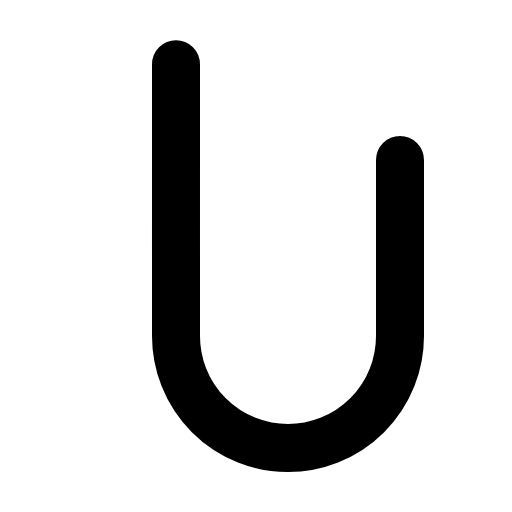
t = 0.00 s
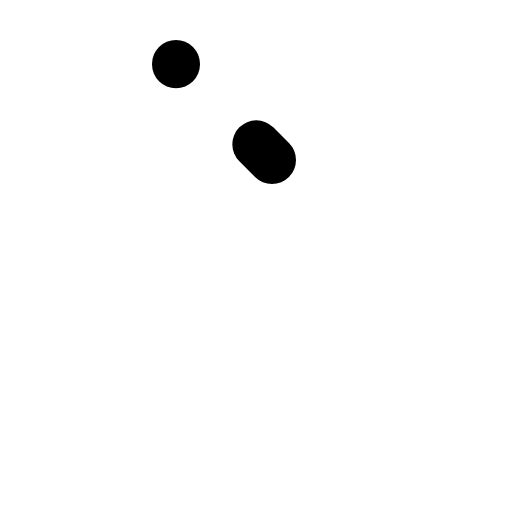
t = 0.30 s
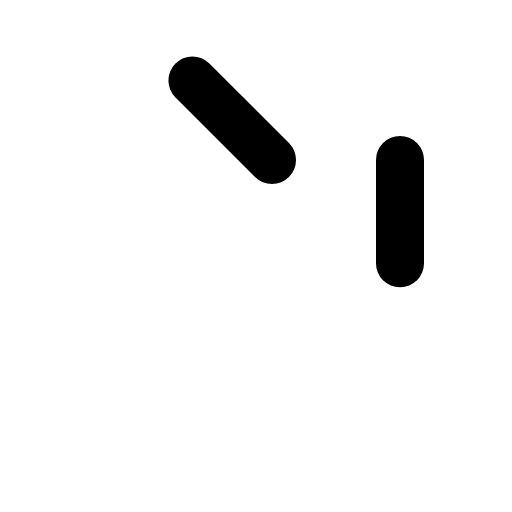
t = 0.68 s
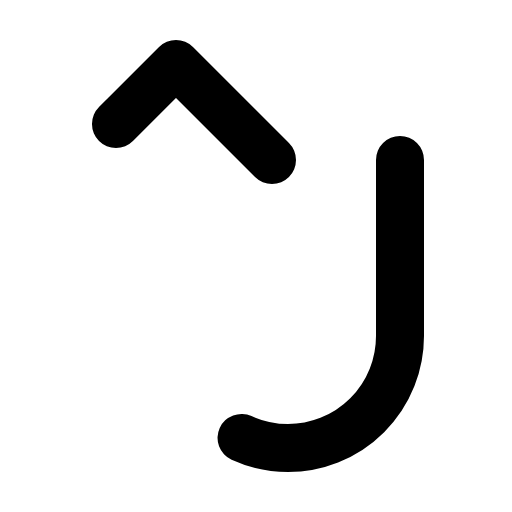
t = 1.05 s
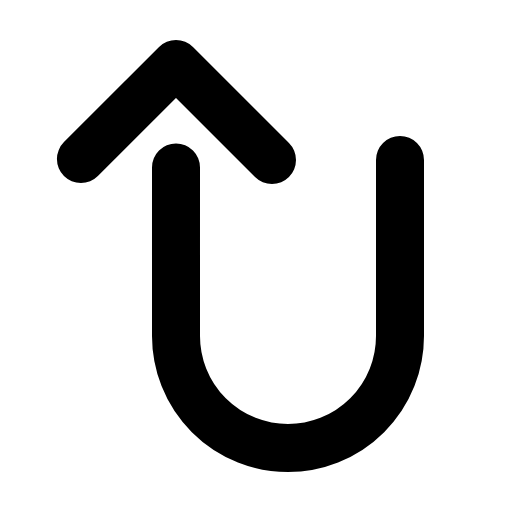
t = 1.43 s
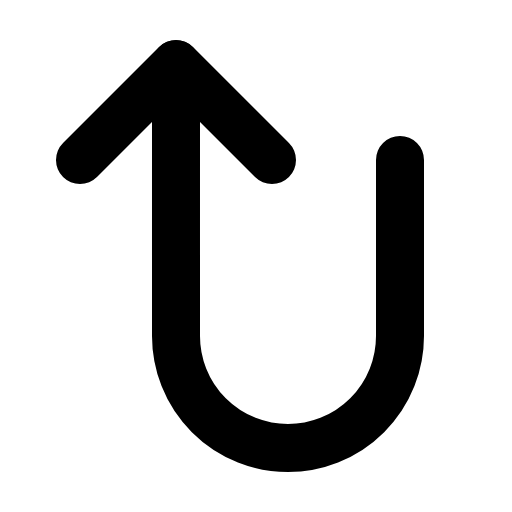
t = 1.80 s

The animated SVG that drew these frames (rendered in a browser with its animation timeline set to each time). Animation: 1 CSS @keyframes rule; one cycle of 1.80 s.

<svg xmlns="http://www.w3.org/2000/svg" viewBox="0 0 256 256">
  <style>
    .draw-line {
      stroke-dasharray: 1;
      stroke-dashoffset: 0;
    }
    svg:hover .draw-line {
      animation: phosphor-draw-in 1.5s ease-in-out forwards;
    }
    @keyframes phosphor-draw-in {
      from { stroke-dashoffset: 1; }
      to { stroke-dashoffset: 0; }
    }
  </style><rect width="256" height="256" fill="none"/><polyline points="136 80 88 32 40 80" fill="none" stroke="currentColor" stroke-linecap="round" stroke-linejoin="round" stroke-width="24" class="draw-line" pathLength="1" style="animation-delay: 0s"/><path d="M200,80v88a56,56,0,0,1-56,56h0a56,56,0,0,1-56-56V32" fill="none" stroke="currentColor" stroke-linecap="round" stroke-linejoin="round" stroke-width="24" class="draw-line" pathLength="1" style="animation-delay: 0.3s"/></svg>
